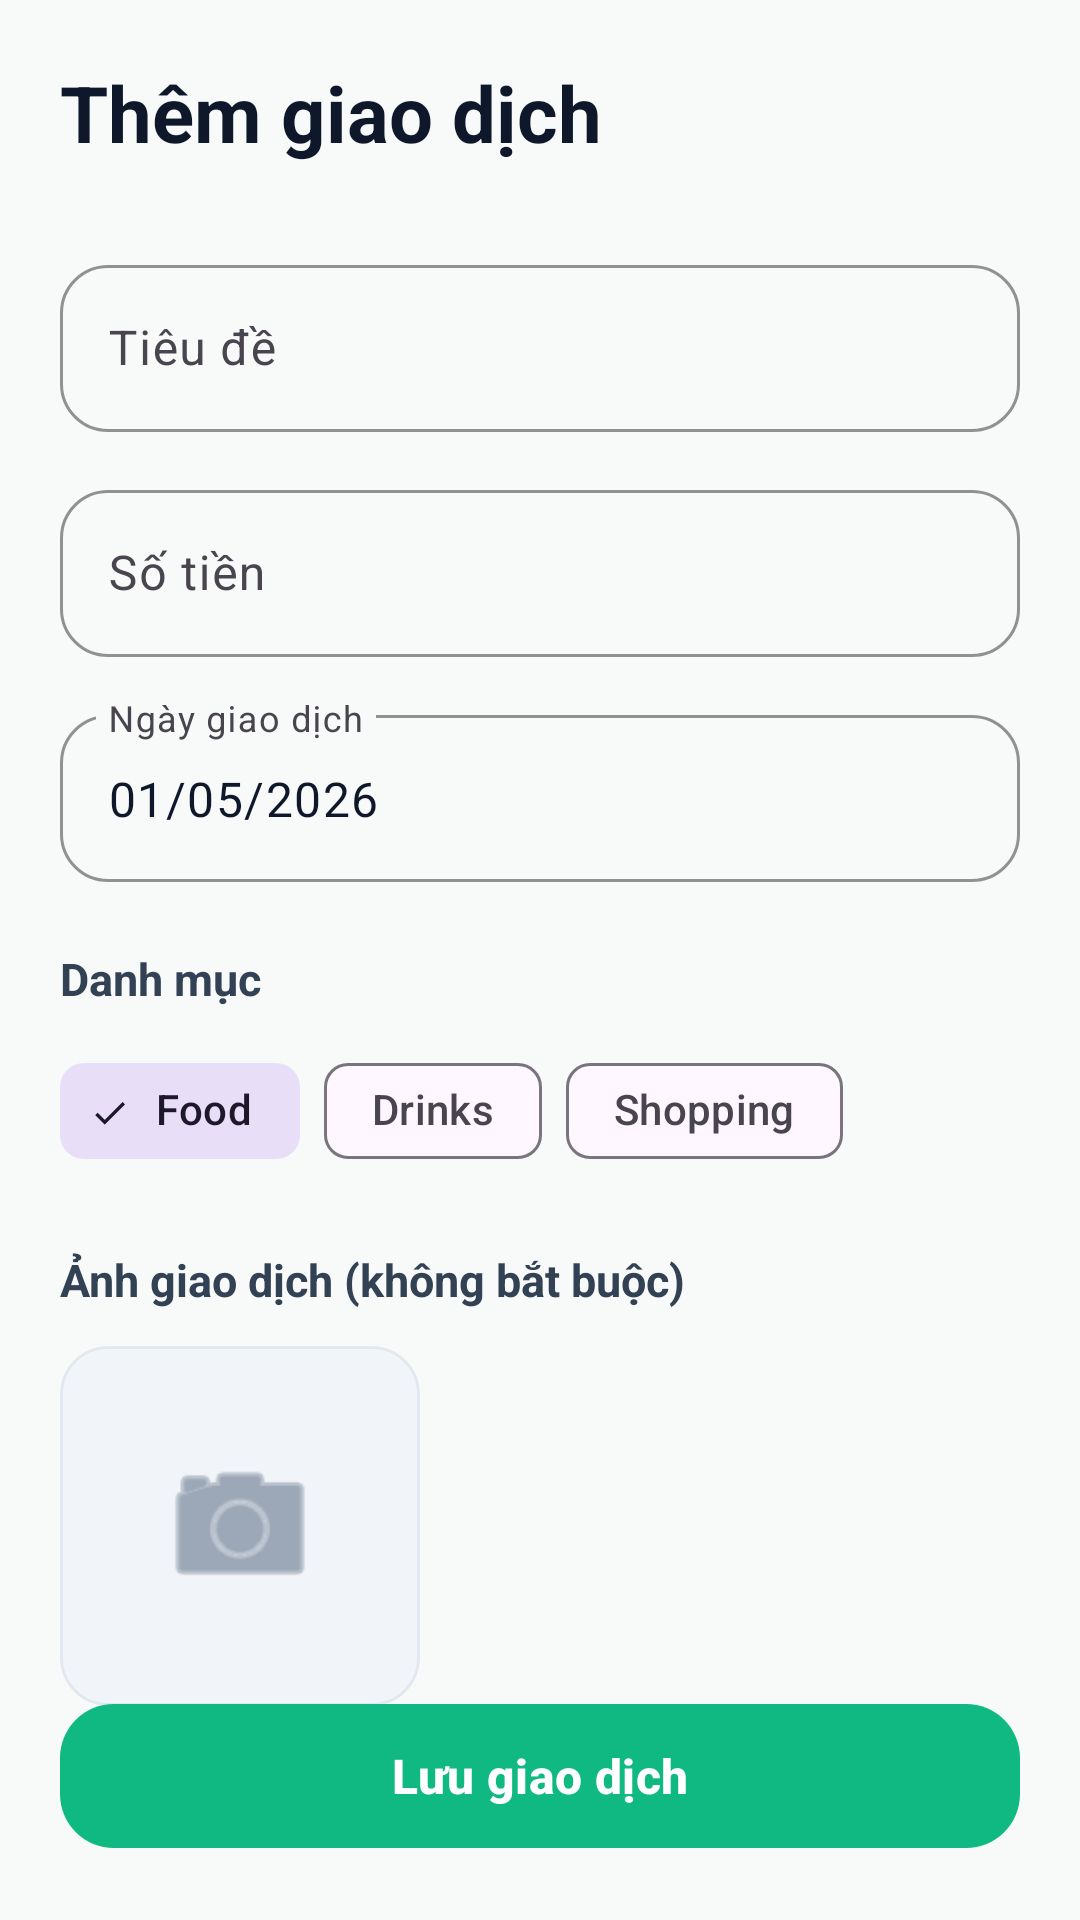

This screen was rendered from an Android layout file. Write that file and the resources it references.
<!-- AndroidManifest.xml: application theme Theme.App_quan_li_chi_tieu_ca_nhan -->
<!-- res/layout/activity_add.xml -->
<?xml version="1.0" encoding="utf-8"?>
<androidx.constraintlayout.widget.ConstraintLayout xmlns:android="http://schemas.android.com/apk/res/android"
    xmlns:app="http://schemas.android.com/apk/res-auto"
    xmlns:tools="http://schemas.android.com/tools"
    android:id="@+id/addRoot"
    android:layout_width="match_parent"
    android:layout_height="match_parent"
    android:background="#F7FAF8"
    android:padding="20dp"
    tools:context=".AddActivity">

    <TextView
        android:id="@+id/tvAddTitle"
        android:layout_width="0dp"
        android:layout_height="wrap_content"
        android:text="Thêm giao dịch"
        android:textColor="#0F172A"
        android:textSize="26sp"
        android:textStyle="bold"
        app:layout_constraintEnd_toEndOf="parent"
        app:layout_constraintStart_toStartOf="parent"
        app:layout_constraintTop_toTopOf="parent" />

    <com.google.android.material.textfield.TextInputLayout
        android:id="@+id/tilTitle"
        style="@style/Widget.Material3.TextInputLayout.OutlinedBox"
        android:layout_width="0dp"
        android:layout_height="wrap_content"
        android:layout_marginTop="28dp"
        android:hint="Tiêu đề"
        app:boxCornerRadiusBottomEnd="16dp"
        app:boxCornerRadiusBottomStart="16dp"
        app:boxCornerRadiusTopEnd="16dp"
        app:boxCornerRadiusTopStart="16dp"
        app:boxStrokeColor="#10B981"
        app:hintTextColor="#059669"
        app:layout_constraintEnd_toEndOf="parent"
        app:layout_constraintStart_toStartOf="parent"
        app:layout_constraintTop_toBottomOf="@id/tvAddTitle">

        <com.google.android.material.textfield.TextInputEditText
            android:id="@+id/edtTitle"
            android:layout_width="match_parent"
            android:layout_height="wrap_content"
            android:inputType="textCapSentences"
            android:textColor="#0F172A" />
    </com.google.android.material.textfield.TextInputLayout>

    <com.google.android.material.textfield.TextInputLayout
        android:id="@+id/tilAmount"
        style="@style/Widget.Material3.TextInputLayout.OutlinedBox"
        android:layout_width="0dp"
        android:layout_height="wrap_content"
        android:layout_marginTop="14dp"
        android:hint="Số tiền"
        app:boxCornerRadiusBottomEnd="16dp"
        app:boxCornerRadiusBottomStart="16dp"
        app:boxCornerRadiusTopEnd="16dp"
        app:boxCornerRadiusTopStart="16dp"
        app:boxStrokeColor="#10B981"
        app:hintTextColor="#059669"
        app:layout_constraintEnd_toEndOf="parent"
        app:layout_constraintStart_toStartOf="parent"
        app:layout_constraintTop_toBottomOf="@id/tilTitle"
        app:prefixText="VND ">

        <com.google.android.material.textfield.TextInputEditText
            android:id="@+id/edtAmount"
            android:layout_width="match_parent"
            android:layout_height="wrap_content"
            android:inputType="numberDecimal"
            android:textColor="#0F172A" />
    </com.google.android.material.textfield.TextInputLayout>

    <com.google.android.material.textfield.TextInputLayout
        android:id="@+id/tilDate"
        style="@style/Widget.Material3.TextInputLayout.OutlinedBox"
        android:layout_width="0dp"
        android:layout_height="wrap_content"
        android:layout_marginTop="14dp"
        android:hint="Ngày giao dịch"
        app:boxCornerRadiusBottomEnd="16dp"
        app:boxCornerRadiusBottomStart="16dp"
        app:boxCornerRadiusTopEnd="16dp"
        app:boxCornerRadiusTopStart="16dp"
        app:boxStrokeColor="#10B981"
        app:hintTextColor="#059669"
        app:layout_constraintEnd_toEndOf="parent"
        app:layout_constraintStart_toStartOf="parent"
        app:layout_constraintTop_toBottomOf="@id/tilAmount">

        <com.google.android.material.textfield.TextInputEditText
            android:id="@+id/edtDate"
            android:layout_width="match_parent"
            android:layout_height="wrap_content"
            android:inputType="date"
            android:text="01/05/2026"
            android:textColor="#0F172A" />
    </com.google.android.material.textfield.TextInputLayout>

    <TextView
        android:id="@+id/tvCategory"
        android:layout_width="0dp"
        android:layout_height="wrap_content"
        android:layout_marginTop="22dp"
        android:text="Danh mục"
        android:textColor="#334155"
        android:textSize="15sp"
        android:textStyle="bold"
        app:layout_constraintEnd_toEndOf="parent"
        app:layout_constraintStart_toStartOf="parent"
        app:layout_constraintTop_toBottomOf="@id/tilDate" />

    <HorizontalScrollView
        android:id="@+id/categoryScroll"
        android:layout_width="0dp"
        android:layout_height="wrap_content"
        android:layout_marginTop="10dp"
        android:overScrollMode="never"
        android:scrollbars="none"
        app:layout_constraintEnd_toEndOf="parent"
        app:layout_constraintStart_toStartOf="parent"
        app:layout_constraintTop_toBottomOf="@id/tvCategory">

        <com.google.android.material.chip.ChipGroup
            android:id="@+id/chipCategories"
            android:layout_width="wrap_content"
            android:layout_height="wrap_content"
            app:checkedChip="@id/chipFood"
            app:singleLine="true"
            app:singleSelection="true">

            <com.google.android.material.chip.Chip
                android:id="@+id/chipFood"
                style="@style/Widget.Material3.Chip.Filter"
                android:layout_width="wrap_content"
                android:layout_height="wrap_content"
                android:text="Food" />

            <com.google.android.material.chip.Chip
                android:id="@+id/chipDrink"
                style="@style/Widget.Material3.Chip.Filter"
                android:layout_width="wrap_content"
                android:layout_height="wrap_content"
                android:text="Drinks" />

            <com.google.android.material.chip.Chip
                android:id="@+id/chipShopping"
                style="@style/Widget.Material3.Chip.Filter"
                android:layout_width="wrap_content"
                android:layout_height="wrap_content"
                android:text="Shopping" />
        </com.google.android.material.chip.ChipGroup>
    </HorizontalScrollView>

    <TextView
        android:id="@+id/tvAddImage"
        android:layout_width="0dp"
        android:layout_height="wrap_content"
        android:layout_marginTop="22dp"
        android:text="Ảnh giao dịch (không bắt buộc)"
        android:textColor="#334155"
        android:textSize="15sp"
        android:textStyle="bold"
        app:layout_constraintEnd_toEndOf="parent"
        app:layout_constraintStart_toStartOf="parent"
        app:layout_constraintTop_toBottomOf="@id/categoryScroll" />

    <com.google.android.material.card.MaterialCardView
        android:id="@+id/cardAddImage"
        android:layout_width="120dp"
        android:layout_height="120dp"
        android:layout_marginTop="12dp"
        app:cardBackgroundColor="#F1F5F9"
        app:cardCornerRadius="16dp"
        app:cardElevation="0dp"
        app:layout_constraintStart_toStartOf="parent"
        app:layout_constraintTop_toBottomOf="@id/tvAddImage"
        app:strokeColor="#E2E8F0"
        app:strokeWidth="1dp">

        <ImageView
            android:id="@+id/ivTransactionImage"
            android:layout_width="match_parent"
            android:layout_height="match_parent"
            android:padding="32dp"
            android:scaleType="centerCrop"
            android:src="@android:drawable/ic_menu_camera"
            app:tint="#64748B" />
    </com.google.android.material.card.MaterialCardView>

    <ProgressBar
        android:id="@+id/imageUploadProgressBar"
        android:layout_width="wrap_content"
        android:layout_height="wrap_content"
        android:visibility="gone"
        app:layout_constraintBottom_toBottomOf="@id/cardAddImage"
        app:layout_constraintEnd_toEndOf="@id/cardAddImage"
        app:layout_constraintStart_toStartOf="@id/cardAddImage"
        app:layout_constraintTop_toTopOf="@id/cardAddImage" />

    <com.google.android.material.button.MaterialButton
        android:id="@+id/btnSave"
        android:layout_width="0dp"
        android:layout_height="56dp"
        android:text="Lưu giao dịch"
        android:textAllCaps="false"
        android:textSize="16sp"
        android:textStyle="bold"
        app:backgroundTint="#10B981"
        app:cornerRadius="18dp"
        app:layout_constraintBottom_toBottomOf="parent"
        app:layout_constraintEnd_toEndOf="parent"
        app:layout_constraintStart_toStartOf="parent" />

</androidx.constraintlayout.widget.ConstraintLayout>
<!-- resources referenced by this layout -->
<resources>
  <style name="Theme.App_quan_li_chi_tieu_ca_nhan" parent="Base.Theme.App_quan_li_chi_tieu_ca_nhan" />
  <style name="Base.Theme.App_quan_li_chi_tieu_ca_nhan" parent="Theme.Material3.DayNight.NoActionBar">
          
          
      </style>
</resources>
